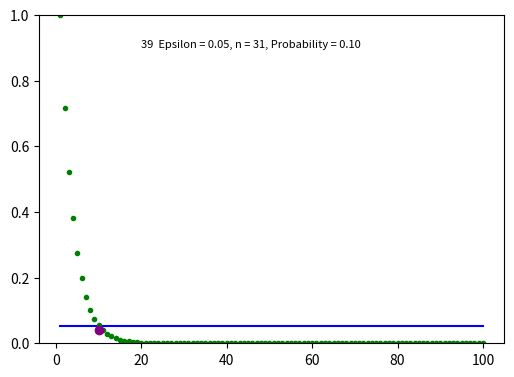

Recreate this plot in Python.
import matplotlib.pyplot as plt
import numpy as np
from matplotlib.animation import FuncAnimation, PillowWriter


numn=100
numomega=100
xval = np.array(range(1,numomega+1))
omega = np.zeros((numomega,numn)) # 100 sample points, each has an error value for one of numn n_t values
factor = np.array([np.exp(-x/numomega) for x in range(numomega)])

for i in range(omega.shape[0]):
    omega[i,0]=np.random.rand()
omega[:,0]=-np.sort(-omega[:,0])
for j in range(1,omega.shape[1]):
    omega[:,j] = omega[:,j-1]*factor


maxf=40
gridsize = (14, 2)
fig = plt.figure(num=1, clear=True, figsize=(6, 6))
axfig = plt.subplot2grid(gridsize, (0, 0), colspan=2, rowspan=10)
axfig.set_ylim(bottom=0,top=1)

epsilon = 0.4
n=0
dropep = True

lepsilon, =axfig.plot([1,100],[epsilon,epsilon],marker='',color='blue')
l2, = axfig.plot(xval,omega[:,n],marker='.', linestyle='none',color='g')

wm=0
for i in range(omega.shape[0]):
    wm = i
    if omega[i,n]<epsilon:
        break
l3, = axfig.plot([wm],[omega[wm,n]],marker='o',color='purple')
tx1 = axfig.text(20, 0.9, "", fontsize = 8)

def animate(k):
    global n, dropep, epsilon
    if k==0:
        epsilon=0.4
        n=0
        dropep = True
    if dropep:
        epsilon *= 0.8
        lepsilon.set_data([1,100],[epsilon,epsilon])
        dropep = False
        wm=0
        for i in range(omega.shape[0]):
            wm = i
            if omega[i,n]<epsilon:
                break
        l3.set_data([wm],[omega[wm,n]])
        tx1.set_text(str(k)+"  Epsilon = "+'{0:.2f}'.format(epsilon)+". n = "+str(n)+"  Probability = "+'{0:.2f}'.format(wm/numomega))
    else:
        n = (n+1) % numomega
        l2.set_data(xval,omega[:,n])
        wm=0
        for i in range(omega.shape[0]):
            wm = i
            if omega[i,n]<epsilon:
                break
        l3.set_data([wm],[omega[wm,n]])
        tx1.set_text(str(k)+"  Epsilon = "+'{0:.2f}'.format(epsilon)+", n = "+str(n)+", Probability = "+'{0:.2f}'.format(wm/numomega))
        if wm/numomega < 0.1:
            dropep = True
    return lepsilon, l2, l3

ani = FuncAnimation(fig, animate, frames=maxf,
                              interval=2000, blit=True)

ani.save("convergenceProb.gif", dpi=300, writer=PillowWriter(fps=0.5))

